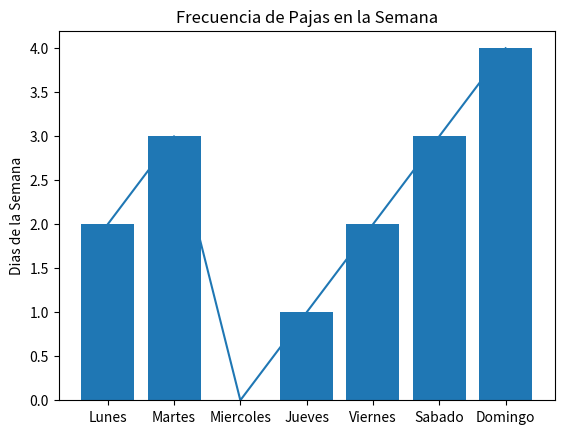

Source code (Python):
import matplotlib.pyplot as plt

print("Frecuencia de Pajas en la Semana")
print("================================")
x = [1,2,3,4,5,6,7]
y = [2,3,0,1,2,3,4]

dias = ["Lunes","Martes","Miercoles","Jueves","Viernes","Sabado","Domingo"]

plt.xticks(x,dias)
plt.plot(x,y)
plt.bar(x,y)
plt.ylabel("Dias de la Semana")
plt.title("Frecuencia de Pajas en la Semana")
plt.show()